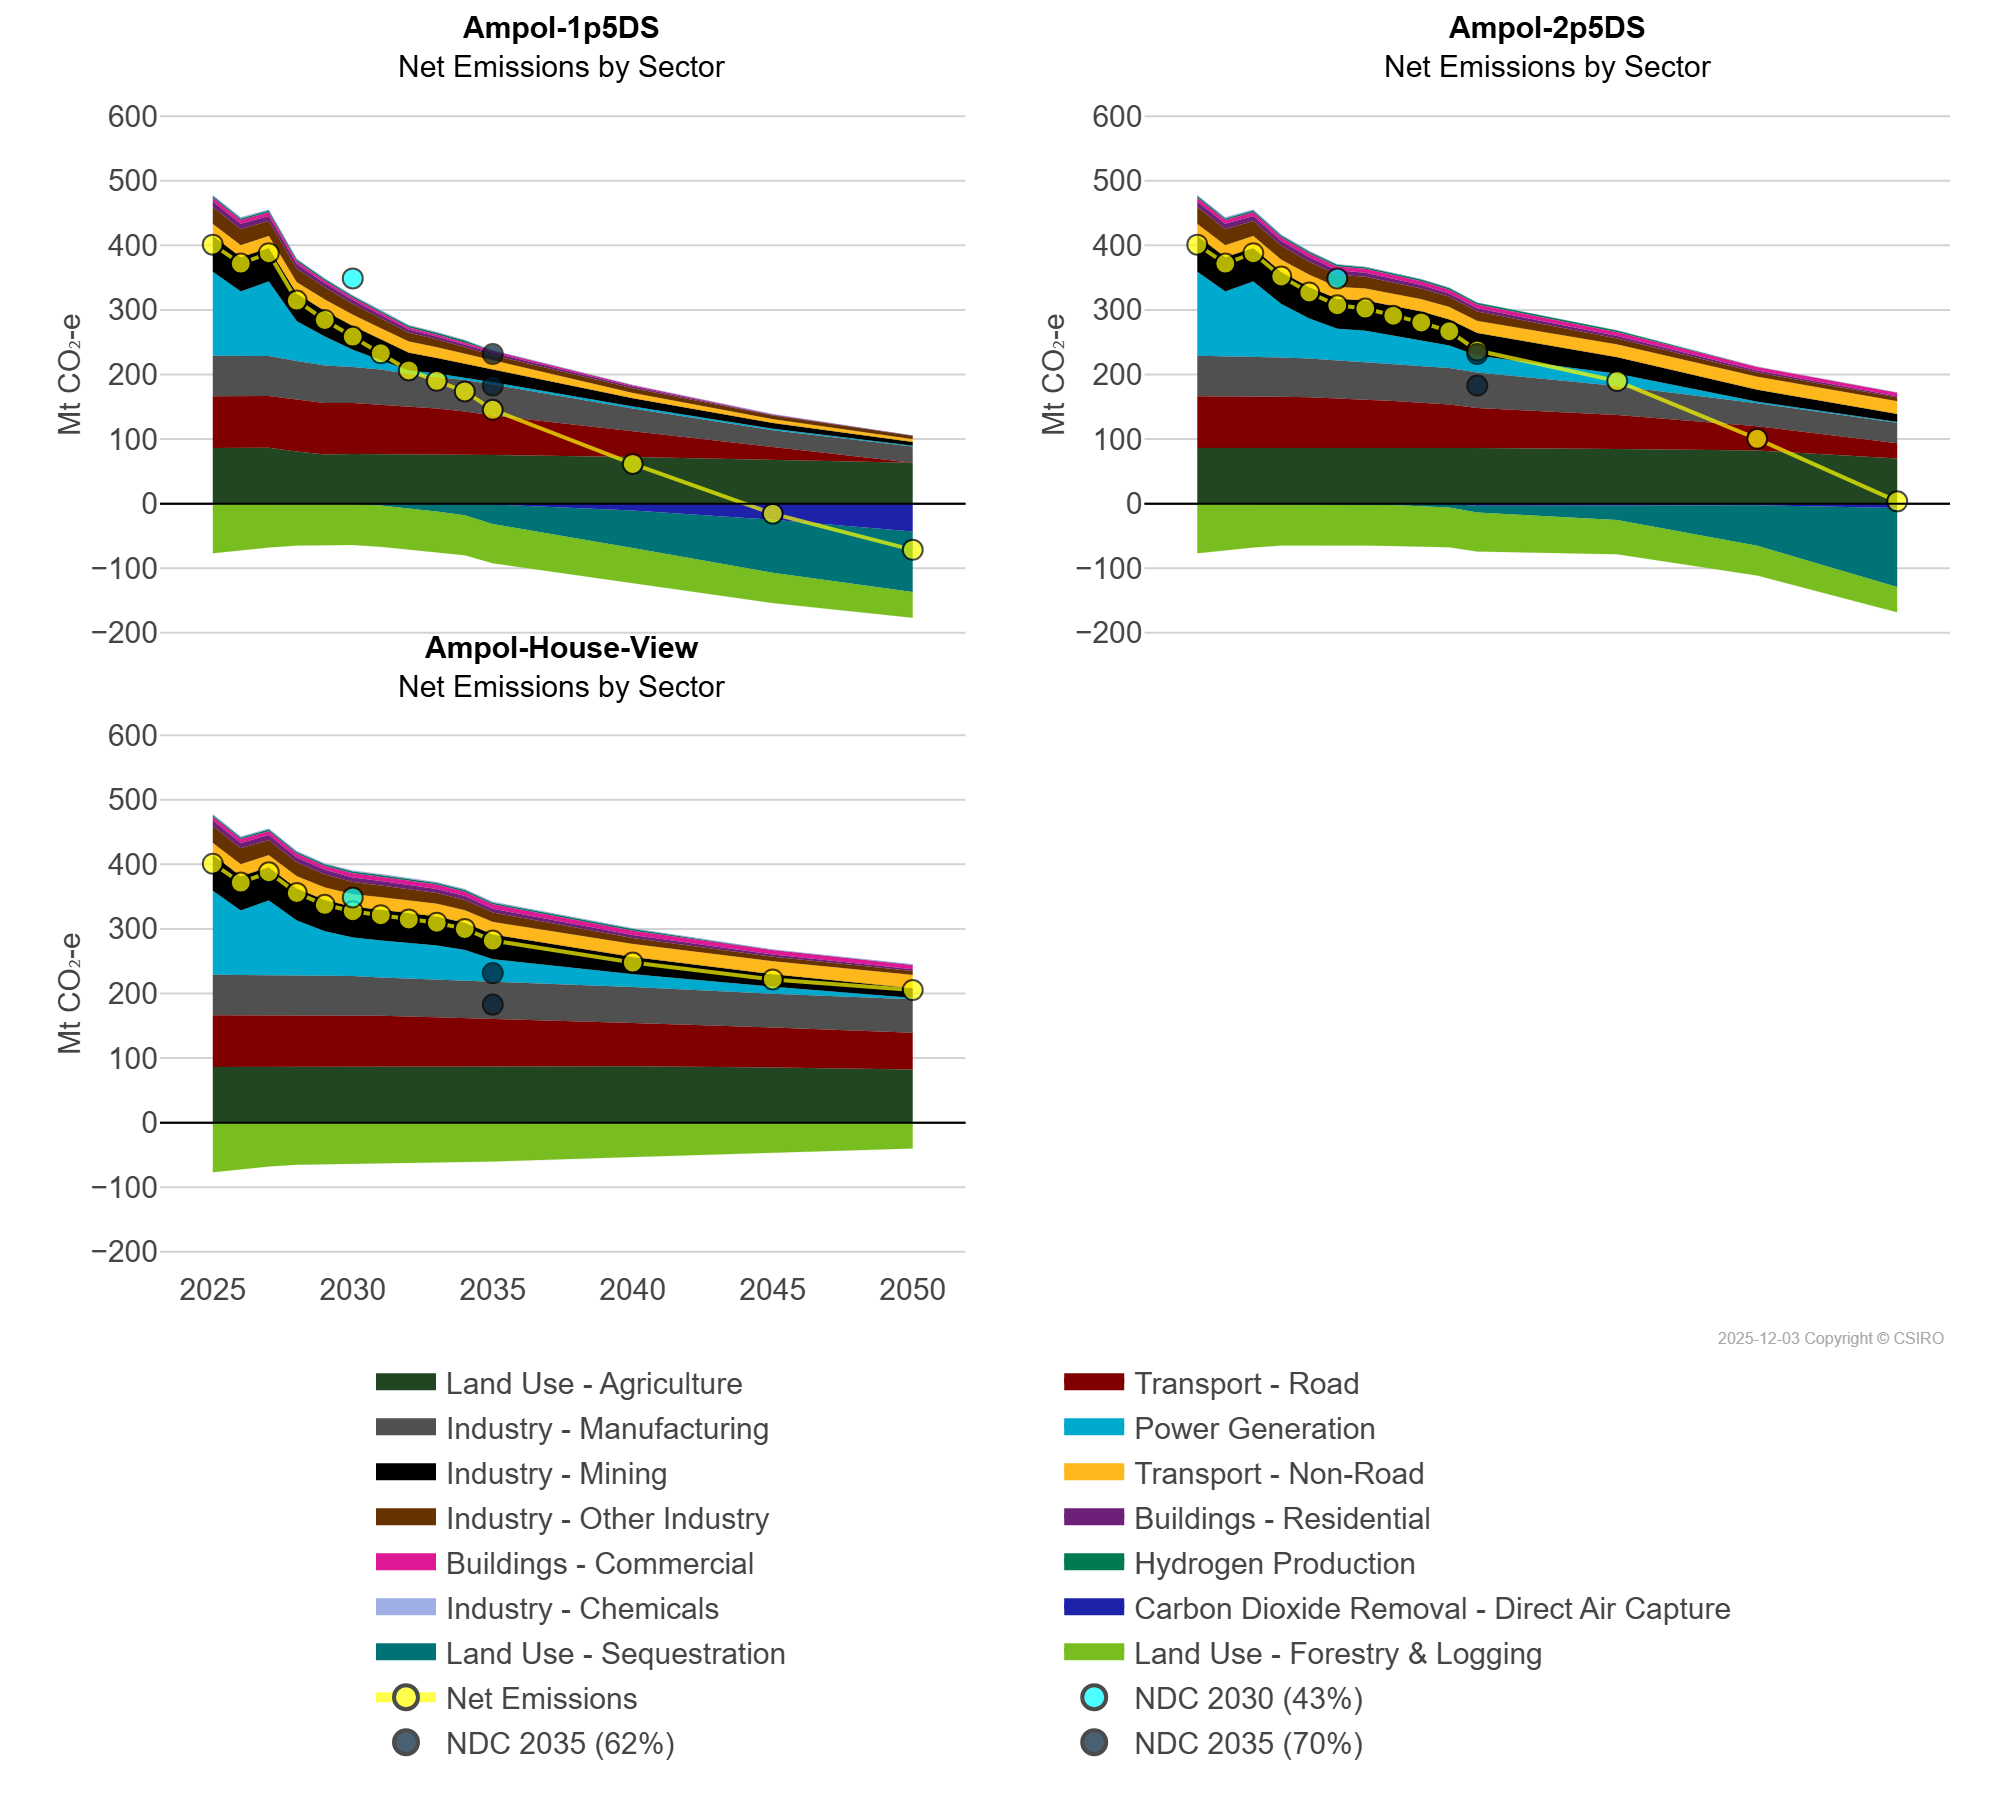

The file beside this chart, header and first rows:
scen, process_sector1, unit, 2025, 2026, 2027, 2028, 2029, 2030, 2031, 2032, 2033, 2034, 2035, 2040, 2045, 2050
Ampol-1p5DS, Buildings - Commercial, Mt CO₂-e, 5.79, 5.85, 5.88, 4.26, 3.68, 3.45, 3.34, 3.22, 3.1, 2.97, 2.83, 2.01, 0.97, 0.0
Ampol-1p5DS, Buildings - Residential, Mt CO₂-e, 8.46, 8.23, 7.92, 7.25, 6.45, 6.05, 5.55, 4.94, 4.56, 4.25, 3.93, 2.36, 0.76, 0.0
Ampol-1p5DS, Carbon Dioxide Removal - Direct Air Capt…, Mt CO₂-e, 0.0, 0.0, 0.0, 0.0, 0.0, -0.01, -0.01, -0.08, -1.01, -1.18, -1.35, -10.68, -24.93, -43.18
Ampol-1p5DS, Hydrogen Production, Mt CO₂-e, 2.61, 2.61, 2.6, 2.6, 2.6, 2.61, 2.61, 2.6, 2.6, 2.6, 0.0, 0.0, 0.0, 0.0
Ampol-1p5DS, Industry - Chemicals, Mt CO₂-e, 1.64, 1.64, 1.56, 1.5, 1.36, 1.26, 1.2, 1.14, 1.11, 0.85, 0.85, 0.61, 0.2, 0.21
Ampol-1p5DS, Industry - Manufacturing, Mt CO₂-e, 62.81, 62.3, 61.75, 59.87, 57.94, 55.88, 54.73, 50.26, 49.23, 48.73, 48.03, 35.01, 25.77, 25.34
Ampol-1p5DS, Industry - Mining, Mt CO₂-e, 55.99, 53.13, 51.62, 42.66, 39.83, 36.68, 32.25, 27.77, 23.97, 21.92, 19.11, 12.82, 8.83, 6.05
Ampol-1p5DS, Industry - Other Industry, Mt CO₂-e, 26.32, 24.98, 23.26, 20.84, 18.8, 16.73, 15.22, 13.81, 12.34, 10.92, 9.74, 7.59, 5.7, 5.44
Ampol-1p5DS, Land Use - Agriculture, Mt CO₂-e, 86.24, 86.45, 86.61, 80.54, 76.02, 76.7, 76.73, 76.57, 76.0, 75.5, 75.31, 72.33, 68.72, 63.21
Ampol-1p5DS, Land Use - Forestry & Logging, Mt CO₂-e, -76.75, -71.58, -67.71, -64.98, -64.52, -63.27, -64.0, -63.69, -63.41, -62.0, -60.6, -53.74, -46.88, -40.04
Ampol-1p5DS, Land Use - Sequestration, Mt CO₂-e, 0.0, 0.0, 0.0, -0.02, -0.1, -0.68, -2.83, -6.63, -11.15, -16.62, -30.15, -57.95, -82.18, -93.45
Ampol-1p5DS, Power Generation, Mt CO₂-e, 129.9, 99.72, 115.6, 61.6, 44.76, 26.8, 14.34, 5.12, 4.88, 3.6, 3.49, 3.05, 2.44, 0.94
Ampol-1p5DS, Transport - Non-Road, Mt CO₂-e, 18.0, 18.33, 18.58, 17.67, 17.66, 17.55, 17.37, 17.09, 16.46, 15.15, 13.08, 8.15, 5.99, 4.0
Ampol-1p5DS, Transport - Road, Mt CO₂-e, 80.07, 80.07, 80.07, 80.56, 79.91, 78.95, 76.33, 74.08, 71.51, 67.06, 61.04, 39.88, 19.05, 0.0
Ampol-2p5DS, Buildings - Commercial, Mt CO₂-e, 5.79, 5.85, 5.88, 5.89, 5.58, 6.09, 6.04, 5.96, 5.95, 5.94, 5.94, 5.91, 5.69, 5.43
Ampol-2p5DS, Buildings - Residential, Mt CO₂-e, 8.46, 8.23, 7.92, 7.35, 7.01, 6.72, 6.29, 5.78, 5.36, 5.1, 4.89, 3.88, 2.87, 1.79
Ampol-2p5DS, Carbon Dioxide Removal - Direct Air Capt…, Mt CO₂-e, 0.0, 0.0, 0.0, 0.0, 0.0, -0.22, -0.32, -0.4, -0.48, -0.57, -2.55, -1.25, -2.35, -6.34
Ampol-2p5DS, Hydrogen Production, Mt CO₂-e, 2.61, 2.61, 2.6, 2.6, 2.6, 2.6, 2.6, 2.6, 2.6, 2.6, 2.76, 2.7, 0.1, 0.1
Ampol-2p5DS, Industry - Chemicals, Mt CO₂-e, 1.64, 1.64, 1.56, 1.56, 1.56, 0.67, 0.67, 0.67, 0.67, 0.67, -0.89, -0.71, -0.07, -0.58
Ampol-2p5DS, Industry - Manufacturing, Mt CO₂-e, 62.81, 62.3, 61.75, 60.89, 60.24, 58.19, 57.78, 57.36, 56.92, 56.25, 55.06, 44.91, 35.29, 32.04
Ampol-2p5DS, Industry - Mining, Mt CO₂-e, 55.99, 53.13, 51.62, 49.57, 48.44, 46.34, 46.82, 44.61, 44.17, 40.39, 35.29, 25.5, 18.65, 12.27
Ampol-2p5DS, Industry - Other Industry, Mt CO₂-e, 26.32, 24.98, 23.26, 21.56, 20.34, 19.11, 18.17, 17.4, 16.63, 15.91, 14.57, 9.26, 6.65, 6.02
Ampol-2p5DS, Land Use - Agriculture, Mt CO₂-e, 86.24, 86.45, 86.61, 86.81, 86.92, 87.03, 86.93, 87.49, 87.58, 87.95, 86.23, 84.7, 82.17, 69.83
Ampol-2p5DS, Land Use - Forestry & Logging, Mt CO₂-e, -76.75, -71.58, -67.71, -64.98, -64.41, -63.06, -63.67, -63.38, -63.13, -61.68, -60.26, -53.11, -46.31, -39.39
Ampol-2p5DS, Land Use - Sequestration, Mt CO₂-e, 0.0, 0.0, 0.0, -0.0, -0.03, -0.16, -0.75, -1.85, -3.41, -5.41, -10.32, -23.16, -62.62, -122.0
Ampol-2p5DS, Power Generation, Mt CO₂-e, 129.9, 99.72, 115.6, 82.94, 61.69, 49.22, 49.04, 44.45, 39.93, 34.98, 25.72, 19.15, 2.45, 0.95
Ampol-2p5DS, Transport - Non-Road, Mt CO₂-e, 18.0, 18.33, 18.58, 19.01, 19.35, 18.34, 18.67, 18.97, 19.16, 19.11, 18.83, 19.52, 20.09, 19.86
Ampol-2p5DS, Transport - Road, Mt CO₂-e, 80.07, 80.07, 80.07, 78.58, 77.68, 76.32, 73.85, 71.33, 68.73, 65.68, 61.83, 52.48, 37.81, 23.54
Ampol-House-View, Buildings - Commercial, Mt CO₂-e, 5.79, 5.85, 5.88, 5.9, 5.93, 6.76, 6.75, 6.75, 6.74, 6.74, 6.73, 6.69, 6.66, 6.66
Ampol-House-View, Buildings - Residential, Mt CO₂-e, 8.46, 8.23, 7.92, 7.61, 7.32, 7.04, 6.81, 6.54, 6.31, 6.08, 5.85, 4.71, 3.57, 2.66
Ampol-House-View, Carbon Dioxide Removal - Direct Air Capt…, Mt CO₂-e, 0.0, 0.0, 0.0, 0.0, 0.0, -0.0, -0.0, -0.0, -0.0, -0.0, -0.0, -0.0, -0.0, -0.47
Ampol-House-View, Hydrogen Production, Mt CO₂-e, 2.61, 2.61, 2.6, 2.6, 2.6, 2.6, 2.6, 2.6, 2.6, 2.6, 2.6, 2.6, 0.0, 0.0
Ampol-House-View, Industry - Chemicals, Mt CO₂-e, 1.64, 1.64, 1.56, 1.56, 1.56, 1.56, 1.56, 1.56, 1.56, 1.56, 1.56, 1.23, 1.0, 0.99
Ampol-House-View, Industry - Manufacturing, Mt CO₂-e, 62.81, 62.3, 61.75, 61.2, 60.62, 60.0, 59.38, 58.8, 58.31, 57.83, 57.31, 55.42, 52.54, 51.93
Ampol-House-View, Industry - Mining, Mt CO₂-e, 55.99, 53.13, 51.62, 49.71, 48.68, 47.69, 47.91, 45.94, 45.2, 41.95, 38.05, 26.82, 19.37, 15.01
Ampol-House-View, Industry - Other Industry, Mt CO₂-e, 26.32, 24.98, 23.26, 21.59, 20.29, 18.96, 18.09, 17.33, 16.54, 15.85, 14.61, 9.44, 7.26, 6.47
Ampol-House-View, Land Use - Agriculture, Mt CO₂-e, 86.24, 86.45, 86.61, 86.81, 87.02, 87.24, 87.37, 87.67, 87.8, 88.11, 88.27, 87.5, 85.62, 82.46
Ampol-House-View, Land Use - Forestry & Logging, Mt CO₂-e, -76.75, -71.58, -67.71, -64.96, -64.4, -63.05, -63.72, -63.43, -63.15, -61.75, -60.26, -53.23, -46.44, -39.39
Ampol-House-View, Land Use - Sequestration, Mt CO₂-e, 0.0, 0.0, 0.0, -0.0, -0.0, -0.0, -0.0, -0.0, -0.0, -0.0, -0.0, -0.0, -0.0, -0.0
Ampol-House-View, Power Generation, Mt CO₂-e, 129.9, 99.72, 115.6, 85.01, 68.69, 59.64, 57.01, 54.59, 52.43, 47.61, 36.0, 19.97, 10.61, 2.04
Ampol-House-View, Transport - Non-Road, Mt CO₂-e, 18.0, 18.33, 18.58, 18.82, 19.07, 19.22, 19.39, 19.54, 19.59, 19.62, 19.64, 19.78, 20.06, 20.29
Ampol-House-View, Transport - Road, Mt CO₂-e, 80.07, 80.07, 80.07, 79.96, 79.97, 79.81, 78.18, 76.9, 75.69, 73.9, 71.61, 67.0, 61.58, 56.76
